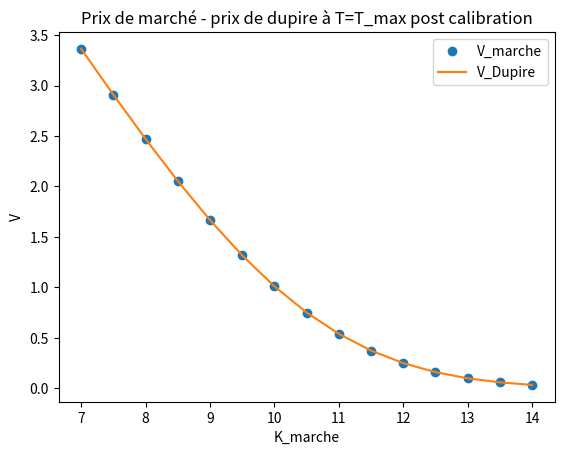
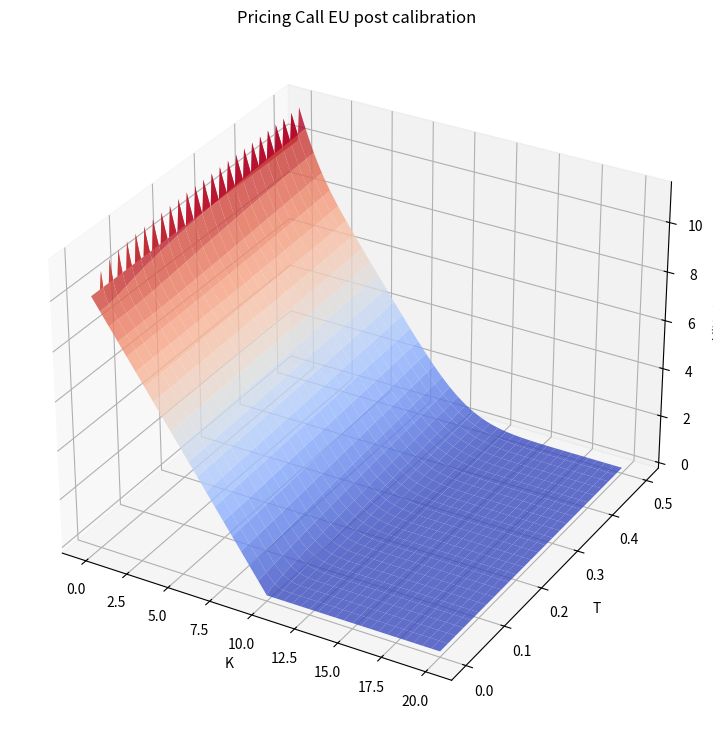
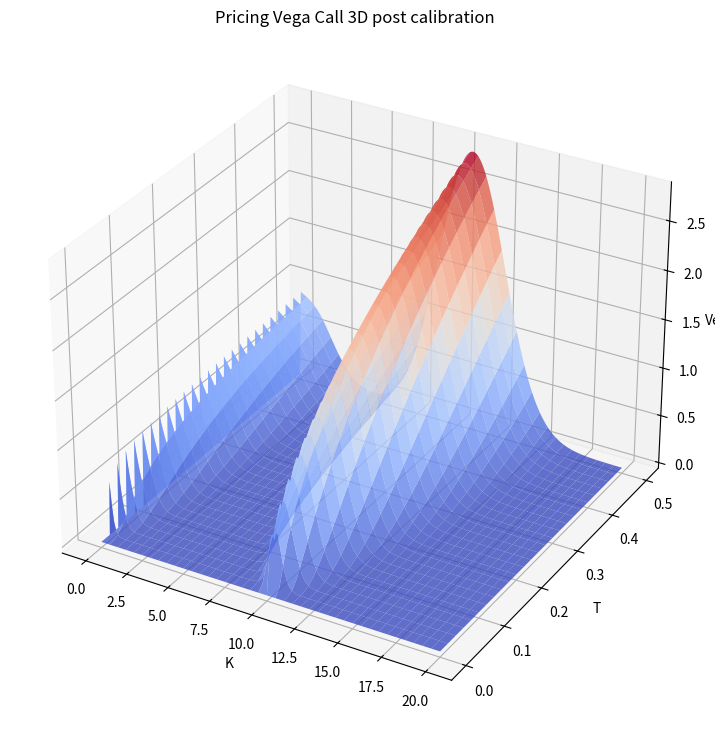

Here is the Python script that generated these plots, in order:
import numpy as np
import math as  mt
from numpy import linalg as LA
import matplotlib.pyplot as plt 
import math as  mt
from pylab import *

Tmax = 0.5
Kmax=20
B1 = 1
B2 =  1
r = 0.1
S0 = 10
N = 199
M = 49
K = np.linspace(0,Kmax,N+2)
dK = Kmax/(N+1)
T = np.linspace(0,Tmax,M+2)
dT = Tmax/(M+1)

def prix_dupire(sigma):
   
    V = [[0 for j in range(N+2)] for i in range(M+2)]
    for i in range(N+2):
        V[0][i] = max(S0 - K[i], 0)

    for n in range(M+2):
        V[n][0] = S0
        V[n][N+1] = 0
    
    #Crank-Nicolson
    A = [0 for i in range(N+1)]
    B = [0 for i in range(N+1)]
    D = [0 for i in range(N+1)]
    C = [[0 for j in range(N+1)] for i in range(M+1)]

    for i in range(1,N+1): 
        A[i] = (dT/4)*(K[i]*r/dK - ((sigma[i]*K[i]/dK)**2))
        B[i] = -(dT/4)*(K[i]*r/dK + ((sigma[i]*K[i])/dK)**2)
        D[i] = 1 + (dT/2)*((sigma[i]*K[i]/dK)**2)
    
    Cetoile = [[0 for j in range(N+1)] for i in range(M+1)]
    Detoile = np.zeros(N+1)
    
    for n in range(M+1):
        for i in range(1,N+1):
            if i==1:
                C[n][i]=-(dT/4)*(K[i]*r/dK - ((sigma[i]**2) * (K[i]**2))/(dK**2))*V[n][i+1] + (1-dT/2*(sigma[i]**2)*(K[i]**2)/(dK**2))*V[n][i] + dT/4*(r*K[i]/dK + (sigma[i]**2) * (K[i]**2) /(dK**2))*V[n][i-1] - S0*B[2]
            else:
                C[n][i]=-(dT/4)*(K[i]*r/dK - ((sigma[i]**2) * (K[i]**2))/(dK**2))*V[n][i+1] + (1-dT/2*(sigma[i]**2)*(K[i]**2)/(dK**2))*V[n][i] + dT/4*(r*K[i]/dK + (sigma[i]**2) * (K[i]**2) /(dK**2))*V[n][i-1] 
        
        Cetoile[n][1] =  C[n][1] 
        Detoile[1] = D[1] 
        
        for i in range(2,N+1):
            Detoile[i] = D[i] - (B[i] * A[i-1] / Detoile[i-1])
            Cetoile[n][i] = C[n][i]- (B[i] * Cetoile[n][i-1] / Detoile[i-1])
        
        V[n+1][N] = Cetoile[n][N] / Detoile[N]
        
        for i in range(N-1,0,-1):
            V[n+1][i] = (Cetoile[n][i] -A[i] * V[n+1][i+1])/ Detoile[i]
    return V

def grapheVega(V, title): 
    fig, axs = plt.subplots(2, 2, figsize=(14, 10))
    fig.suptitle(title, fontsize=16) 
    
    # Graphique t=0
    axs[0, 0].plot(K, V[0], label='t=0')
    axs[0, 0].set_title('Vega Dupire t=0')
    axs[0, 0].set_xlabel('Strike K')
    axs[0, 0].set_ylabel('Volatilité')
    axs[0, 0].legend()

    # Graphique t=T/2
    axs[0, 1].plot(K[3:], V[int((M)/2)][3:], label='t=T/2')
    axs[0, 1].set_title('Vega Dupire t=T/2')
    axs[0, 1].set_xlabel('Strike K')
    axs[0, 1].set_ylabel('Volatilité')
    axs[0, 1].legend()

    # Graphique t=T
    axs[1, 0].plot(K[3:], V[M][3:], label='t=T')
    axs[1, 0].set_title('Vega Dupire t=T')
    axs[1, 0].set_xlabel('Strike K')
    axs[1, 0].set_ylabel('Volatilité')
    axs[1, 0].legend()

    # Surface 3D dans le dernier subplot
    X1, Y1 = np.meshgrid(K, T)
    Z1 = np.array(V)
    ax3d = fig.add_subplot(2, 2, 4, projection="3d")
    ax3d.plot_surface(X1, Y1, Z1, cmap=plt.cm.coolwarm, alpha=0.8)
    ax3d.set_title('Surface Vega Dupire')
    ax3d.set_xlabel('Strike K')
    ax3d.set_ylabel('Maturité T')
    ax3d.set_zlabel('Volatilité')

    # Ajustement des espacements
    plt.tight_layout(rect=[0, 0, 1, 0.95])  # Laisser de la place pour le titre global
    plt.show()


def grapheDupire(V, title): 
    fig, axs = plt.subplots(2, 2, figsize=(14, 10))
    fig.suptitle(title, fontsize=16)  # Titre global pour distinguer les cas
    
    # Graphique t=0
    axs[0, 0].plot(K, V[0], label='t=0')
    axs[0, 0].set_title('Pricing Call Dupire t=0')
    axs[0, 0].set_xlabel('Strike K')
    axs[0, 0].set_ylabel('Prix V(t,K)')
    axs[0, 0].legend()

    # Graphique t=T/2
    axs[0, 1].plot(K[3:], V[int((M)/2)][3:], label='t=T/2')
    axs[0, 1].set_title('Pricing Call Dupire t=T/2')
    axs[0, 1].set_xlabel('Strike K')
    axs[0, 1].set_ylabel('Prix V(t,K)')
    axs[0, 1].legend()

    # Graphique t=T
    axs[1, 0].plot(K[3:], V[M][3:], label='t=T')
    axs[1, 0].set_title('Pricing Call Dupire t=T')
    axs[1, 0].set_xlabel('Strike K')
    axs[1, 0].set_ylabel('Prix V(t,K)')
    axs[1, 0].legend()

    # Surface 3D dans le dernier subplot
    X1, Y1 = np.meshgrid(K, T)
    Z1 = np.array(V)
    ax3d = fig.add_subplot(2, 2, 4, projection="3d")
    ax3d.plot_surface(X1, Y1, Z1, cmap=plt.cm.coolwarm, alpha=0.8)
    ax3d.set_title('Surface Pricing Call Dupire')
    ax3d.set_xlabel('Strike K')
    ax3d.set_ylabel('Maturité T')
    ax3d.set_zlabel('Prix V(K,T)')

    # Ajustement des espacements
    plt.tight_layout(rect=[0, 0, 1, 0.95])  # Laisser de la place pour le titre global
    plt.show()


def vega_dupire(sigma, h, title=None):
    V = prix_dupire(sigma)
    sigmah = [sigma[i] + h for i in range(N+2)]
    V_dilate = prix_dupire(sigmah)
    Vega = [np.zeros(N+2) for i in range(M+2)]
    for n in range(M+2):
        for i in range(N+2):
            Vega[n][i] = (V_dilate[n][i] - V[n][i]) / h
    
    if title is None:
        title = "Vega Dupire"
    grapheVega(Vega, title)


h = 0.01

# Cas 1 : Pricing Dupire avec sigma constant
sig = [0.3 for i in range(N+2)]
#V = prix_dupire(sig)
#grapheDupire(V, title="Dupire pour σ = 0.3 (constante)")

# Cas 2 : Pricing Dupire avec une loi inverse
sig = [1/(K[i]) for i in range(N+2)]
#V = prix_dupire(sig)
#grapheDupire(V, title="Dupire pour σ = 1/K")

# Cas 1 : Vega Dupire avec sigma constant
sig = [0.3 for i in range(N+2)]
#vega_dupire(sig, h, title="Vega Dupire pour σ = 0.3 (constante)")

# Cas 2 : Vega Dupire avec une loi inverse
sig = [1/(K[i]) for i in range(N+2)]
#vega_dupire(sig, h, title="Vega Dupire pour σ = 1/K")


def prix_dupire_utiles(Kp):
    ip=int((Kp/dK))
    return ip

def Partie2(Kp, Vp):
    a = 5
    m = 5
    beta = [1, 1]
    d = [1, 1]
    eps = 10**(-5)
    b = 0.05
    ro = 0.1
    lambdas = 0.0001
    k = 0  
    Vdupire = np.zeros(len(Vp))
    Vdupire_dilate = np.zeros(len(Vp))
    vega = np.zeros(len(Vp))
    residus = np.zeros(len(Vp))
    J = np.array([np.zeros(2) for i in range(len(Vp))])

    while LA.norm(d) > eps: 
        for p in range(len(Vp)):
            sigma = [(beta[0] / (K[i]**beta[1])) for i in range(N+2)]
            sigmah = [h + sigma[i] for i in range(N+2)]
            V = prix_dupire(sigma)
            V_dilate = prix_dupire(sigmah)

            j = prix_dupire_utiles(Kp[p])
            Vdupire[p] = V[M+1][j]
            Vdupire_dilate[p] = V_dilate[M+1][j]

            vega[p] = -(Vdupire[p] - Vdupire_dilate[p]) / h

            residus[p] = Vp[p] - Vdupire[p]

            J[p][0] = -vega[p] / (Kp[p]**beta[1])
            J[p][1] = vega[p] * mt.log(Kp[p]) * beta[0] / (Kp[p]**beta[1])
        
        # Mise à jour des paramètres
        d = np.dot(-LA.inv(np.dot(J.transpose(), J) + lambdas * np.identity(2)), np.dot(J.transpose(), residus))
        beta = beta + d.transpose()    
        k += 1  # Incrémentation du compteur
        
        # Affichage des informations de progression
        #print(f"{k:<10}{LA.norm(d):<20.6e}{beta[0]:<15.6f}{beta[1]:<15.6f}")
    
    print('Beta1 =', beta[0])
    print('Beta2 =', beta[1])
    print('Nombre d iterations :', k)

    # Graphiques
    plt.plot(Kp, Vp, 'o', label='V_marche')
    plt.plot(Kp, Vdupire, label='V_Dupire')
    plt.xlabel('K_marche')
    plt.ylabel('V')
    plt.title('Prix de marché - prix de dupire à T=T_max post calibration')
    plt.legend()
    plt.show()

    X1, Y1 = np.meshgrid(K, T)
    Z1 = np.array(V)
    plt.rcParams["figure.figsize"] = [16, 9]
    plt.figure()
    ax = plt.axes(projection="3d")
    ax.plot_surface(X1, Y1, Z1, cmap=plt.cm.coolwarm, alpha=0.8)
    plt.title('Pricing Call EU post calibration')
    ax.set_xlabel('K')
    ax.set_ylabel('T')
    ax.set_zlabel('V(K,T)')
    plt.show()

    ZZ = np.subtract(np.array(V_dilate), np.array(V)) / h
    Z1 = np.array(ZZ)
    plt.rcParams["figure.figsize"] = [16, 9]
    plt.figure()
    ax = plt.axes(projection="3d")
    ax.plot_surface(X1, Y1, Z1, cmap=plt.cm.coolwarm, alpha=0.8)
    plt.title('Pricing Vega Call 3D post calibration ')
    ax.set_xlabel('K')
    ax.set_ylabel('T')
    ax.set_zlabel('Vega')
    plt.show()

Kp = [7,7.5,8,8.5,9,9.5,10,10.5,11,11.5,12,12.5,13,13.5,14]
Vp=[3.3634,2.9092,2.4703,2.0536,1.6666,1.3167,1.0100,0.7504,0.5389,0.3733,0.2491,0.1599,0.0986,0.0584,0.0332]
Partie2(Kp,Vp)

def Partie3(Kp,Vp):
    a=5
    m=5
    beta=[1,1]
    d=[1,1]
    eps=10**(-5)
    b=0.05
    ro=0.1
    lambdas=0.001
    k=0
    Vdupire = np.zeros(len(Vp))
    Vdupire_dilate = np.zeros(len(Vp))
    vega = np.zeros(len(Vp))
    residus = np.zeros(len(Vp))
    J = np.array([np.zeros(2) for i in range(len(Vp))])
    

    sigma = [b*(ro*(K[i]-m) + np.sqrt((K[i] - m) ** 2 + a ** 2 )) for i in range(N+2)]
    sigmah = [h + sigma[i]  for i in range(N+2)]
    V=prix_dupire (sigma)
    V_dilate= prix_dupire(sigmah)
    X1, Y1 = np.meshgrid(K, T)
    Z1=np.array(V)
    plt.rcParams["figure.figsize"]=[16,9]
    plt.figure()
    ax = plt.axes(projection="3d")
    ax.plot_surface(X1, Y1, Z1, cmap=plt.cm.coolwarm, alpha=0.8)
    plt.title('Surface de Dupire pour a = 5 et m = 5')
    ax.set_xlabel('K')
    ax.set_ylabel('T')
    ax.set_zlabel('V(K,T)')
    plt.show()

    
    ZZ= np.subtract(np.array(V_dilate), np.array(V))/h
    Z1=np.array(ZZ)
    plt.rcParams["figure.figsize"]=[16,9]
    plt.figure()
    ax = plt.axes(projection="3d")
    ax.plot_surface(X1, Y1, Z1, cmap=plt.cm.coolwarm, alpha=0.8)
    plt.title('Surface de Vega pour a = 5 et m = 5 ')
    ax.set_xlabel('K')
    ax.set_ylabel('T')
    ax.set_zlabel('V(K,T)')
    plt.show()

    while LA.norm(d)>eps: 
        for p in range(len(Vp)):
                
            sigma = [b*(ro*(K[i]-beta[1]) + np.sqrt((K[i] - beta[1] ) ** 2 + beta[0] ** 2 )) for i in range(N+2)]
           
            sigmah = [h + sigma[i]  for i in range(N+2)]
            V=prix_dupire (sigma)
            V_dilate= prix_dupire(sigmah)

            j=prix_dupire_utiles(Kp[p])
            Vdupire[p]=V[M+1][j]
            Vdupire_dilate[p]=V_dilate[M+1][j]
            
            vega[p]=-(Vdupire[p]-Vdupire_dilate[p])/h
            
            residus[p]=Vp[p]-Vdupire[p]

            J[p][0] = -vega[p] * b * (beta[0] / mt.sqrt(((Kp[p] - beta[1])**2) + beta[0]**2))
            J[p][1] = vega[p] * b *( -ro + ((Kp[p] - beta[1]) / mt.sqrt( (Kp[p] - beta[1])**2 + (beta[0]**2))))
    
        d = np.dot(-LA.inv(np.dot(J.transpose(), J) + lambdas*np.identity(2)), np.dot(J.transpose(), residus))
        beta = beta + d.transpose()    
        k+=1

    print('beta1 =',beta[0])
    print('beta2 =',beta[1])
    print(k)
 
     
    sigma = [b*(ro*(K[i]-beta[1]) + np.sqrt((K[i] - beta[1]) ** 2 + beta[0] ** 2 )) for i in range(len(K))]
    plt.plot(K,sigma)
    plt.xlabel('K')
    plt.ylabel('sigma')
    plt.title('Volatilité locale calibrée')
    plt.show()

    plt.plot(Kp,Vp, 'o', label = 'V_marche')
    plt.plot(Kp,Vdupire, label = 'V_Dupire')
    plt.xlabel('K_marche')
    plt.ylabel('V')
    plt.title('prix de marché - le prix de dupire à T=T_max post calibration')
    plt.legend()
    plt.show()

    X1, Y1 = np.meshgrid(K, T)
    Z1=np.array(V)
    plt.rcParams["figure.figsize"]=[16,9]
    plt.figure()
    ax = plt.axes(projection="3d")
    ax.plot_surface(X1, Y1, Z1, cmap=plt.cm.coolwarm, alpha=0.8)
    plt.title('Pricing Dupire 3D calibrée')
    ax.set_xlabel('K')
    ax.set_ylabel('T')
    ax.set_zlabel('V(K,T)')
    plt.show()

    ZZ= np.subtract(np.array(V_dilate), np.array(V))/h
    Z1=np.array(ZZ)
    plt.rcParams["figure.figsize"]=[16,9]
    plt.figure()
    ax = plt.axes(projection="3d")
    ax.plot_surface(X1, Y1, Z1, cmap=plt.cm.coolwarm, alpha=0.8)
    plt.title('Pricing Vega 3D calibrée')
    ax.set_xlabel('K')
    ax.set_ylabel('T')
    ax.set_zlabel('V(K,T)')
    plt.show()


Kp = [5,6,7,8,9,10,11,12,13,14,15,16,17,18]
Vp=[5.2705, 4.3783, 3.5510, 2.8138, 2.1833,1.6651, 1.2541, 0.9374, 0.6983, 0.5195, 0.3851, 0.2817,0.1987,0.1277]
#Partie3(Kp,Vp)
